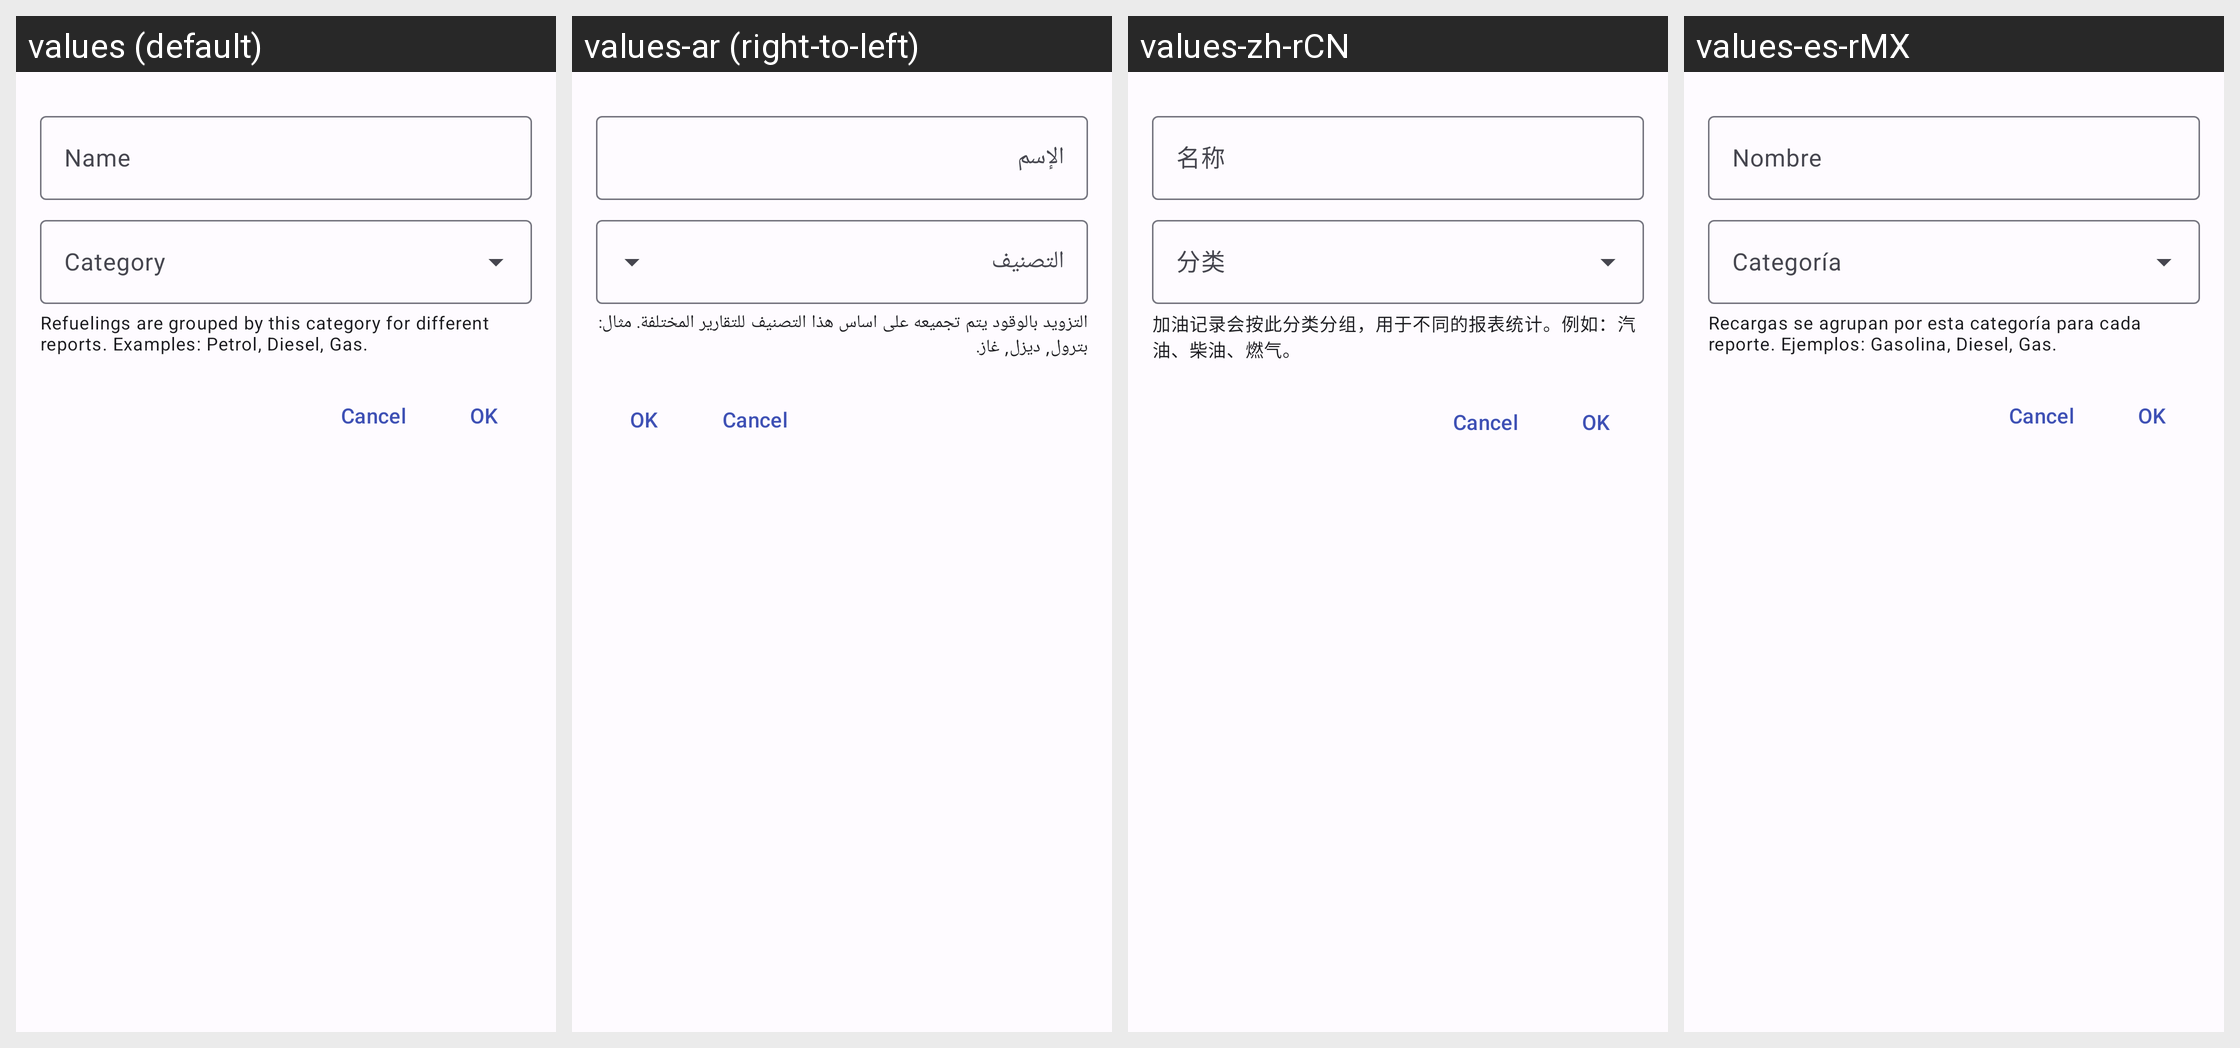

Here is an Android app screen in its default locale and in the app's own translations. Write out the translated-string differences for the strings that appear on this screen.
Android screen res/layout/dialog_fuel_type.xml rendered under 4 locales, left to right: values (default), values-ar (right-to-left), values-zh-rCN, values-es-rMX. Device: Nexus 5 (rendered at 1080×1920; each locale shown at half size, 540×960, under a caption strip naming it); theme AppTheme.
Other locales in the repository, not shown: values-ca, values-cs, values-de, values-ext, values-fi, values-fr, values-it, values-ko, values-nb-rNO, values-nl-rNL, values-pl, values-pt, values-pt-rBR, values-ru, values-ta, values-tr.
Strings drawn on this screen, with the default value and each locale's value (text and hints the layout hard-codes, and strings that could not be matched under every locale, appear in the picture but are not listed):

hint_name
  values: Name
  values-ar: الإسم
  values-zh-rCN: 名称
  values-es-rMX: Nombre

description_category
  values: Refuelings are grouped by this category for different reports. Examples: Petrol, Diesel, Gas.
  values-ar: التزويد بالوقود يتم تجميعه على اساس هذا التصنيف للتقارير المختلفة. مثال: بترول, ديزل, غاز.
  values-zh-rCN: 加油记录会按此分类分组，用于不同的报表统计。例如：汽油、柴油、燃气。
  values-es-rMX: Recargas se agrupan por esta categoría para cada reporte. Ejemplos: Gasolina, Diesel, Gas.
